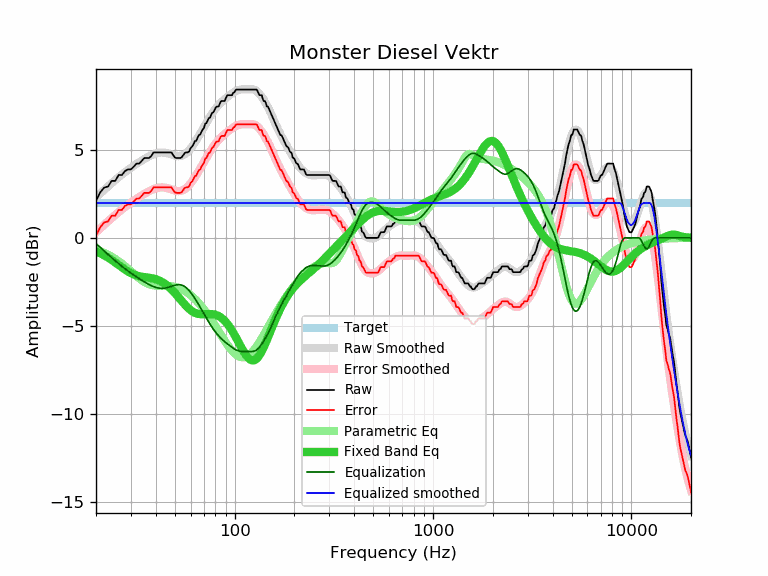

The table this chart was drawn from, first rows:
frequency, raw, error, smoothed, error_smoothed, equalization, parametric_eq, equalized_raw, equalized_smoothed, target
20, 2.11, 0.13, 2.30, 0.32, -0.32, -0.76, 1.79, 1.98, 1.98
21, 2.59, 0.61, 2.52, 0.54, -0.54, -0.87, 2.05, 1.98, 1.98
22, 2.86, 0.88, 2.73, 0.75, -0.75, -0.99, 2.11, 1.98, 1.98
23, 2.92, 0.94, 2.92, 0.94, -0.94, -1.12, 1.98, 1.98, 1.98
24, 3.24, 1.26, 3.11, 1.13, -1.13, -1.26, 2.11, 1.98, 1.98
25, 3.24, 1.26, 3.28, 1.30, -1.30, -1.40, 1.94, 1.98, 1.98
26, 3.57, 1.59, 3.45, 1.46, -1.46, -1.54, 2.11, 1.98, 1.98
27, 3.57, 1.59, 3.60, 1.62, -1.62, -1.67, 1.95, 1.98, 1.98
28, 3.80, 1.82, 3.74, 1.75, -1.75, -1.80, 2.05, 1.98, 1.98
29, 3.89, 1.91, 3.87, 1.88, -1.88, -1.91, 2.01, 1.98, 1.98
30, 3.89, 1.91, 3.99, 2.00, -2.00, -2.01, 1.89, 1.98, 1.98
31, 4.05, 2.07, 4.10, 2.12, -2.12, -2.08, 1.93, 1.98, 1.98
32, 4.22, 2.24, 4.20, 2.22, -2.22, -2.14, 2.00, 1.98, 1.98
33, 4.22, 2.24, 4.30, 2.32, -2.32, -2.18, 1.90, 1.98, 1.98
34, 4.37, 2.39, 4.39, 2.41, -2.41, -2.21, 1.96, 1.98, 1.98
35, 4.54, 2.56, 4.48, 2.50, -2.50, -2.23, 2.04, 1.98, 1.98
36, 4.54, 2.56, 4.56, 2.58, -2.58, -2.25, 1.96, 1.98, 1.98
37, 4.54, 2.56, 4.63, 2.65, -2.65, -2.26, 1.89, 1.98, 1.98
38, 4.65, 2.67, 4.70, 2.72, -2.72, -2.29, 1.93, 1.98, 1.98
39, 4.86, 2.88, 4.75, 2.77, -2.77, -2.31, 2.09, 1.98, 1.98
40, 4.86, 2.88, 4.80, 2.81, -2.81, -2.35, 2.05, 1.98, 1.98
41, 4.86, 2.88, 4.83, 2.85, -2.85, -2.39, 2.01, 1.98, 1.98
42, 4.86, 2.88, 4.85, 2.86, -2.86, -2.44, 2.00, 1.98, 1.98
43, 4.86, 2.88, 4.85, 2.87, -2.87, -2.50, 1.99, 1.98, 1.98
44, 4.86, 2.88, 4.85, 2.86, -2.86, -2.57, 2.00, 1.98, 1.98
45, 4.86, 2.88, 4.83, 2.85, -2.85, -2.65, 2.01, 1.98, 1.98
46, 4.86, 2.88, 4.80, 2.82, -2.82, -2.74, 2.04, 1.98, 1.98
47, 4.86, 2.88, 4.77, 2.79, -2.79, -2.83, 2.07, 1.98, 1.98
48, 4.86, 2.88, 4.73, 2.75, -2.75, -2.93, 2.11, 1.98, 1.98
49, 4.70, 2.72, 4.70, 2.72, -2.72, -3.03, 1.98, 1.98, 1.98
50, 4.57, 2.59, 4.67, 2.69, -2.69, -3.14, 1.88, 1.98, 1.98
51, 4.54, 2.56, 4.65, 2.67, -2.67, -3.25, 1.87, 1.98, 1.98
52, 4.54, 2.56, 4.64, 2.66, -2.66, -3.36, 1.88, 1.98, 1.98
53, 4.54, 2.56, 4.65, 2.66, -2.66, -3.47, 1.88, 1.98, 1.98
54, 4.57, 2.59, 4.67, 2.68, -2.68, -3.58, 1.89, 1.98, 1.98
55, 4.70, 2.72, 4.70, 2.72, -2.72, -3.68, 1.98, 1.98, 1.98
56, 4.82, 2.84, 4.75, 2.77, -2.77, -3.79, 2.05, 1.98, 1.98
57, 4.86, 2.88, 4.82, 2.83, -2.83, -3.88, 2.03, 1.98, 1.98
58, 4.86, 2.88, 4.89, 2.91, -2.91, -3.97, 1.95, 1.98, 1.98
59, 4.92, 2.94, 4.98, 3.00, -3.00, -4.04, 1.92, 1.98, 1.98
60, 5.11, 3.13, 5.08, 3.10, -3.10, -4.11, 2.01, 1.98, 1.98
61, 5.19, 3.21, 5.19, 3.21, -3.21, -4.17, 1.98, 1.98, 1.98
62, 5.32, 3.34, 5.30, 3.32, -3.32, -4.22, 2.00, 1.98, 1.98
63, 5.50, 3.52, 5.42, 3.44, -3.44, -4.26, 2.06, 1.98, 1.98
64, 5.51, 3.53, 5.54, 3.56, -3.56, -4.29, 1.95, 1.98, 1.98
65, 5.69, 3.71, 5.67, 3.69, -3.69, -4.31, 2.00, 1.98, 1.98
66, 5.84, 3.86, 5.79, 3.81, -3.81, -4.33, 2.03, 1.98, 1.98
67, 5.87, 3.89, 5.92, 3.94, -3.94, -4.34, 1.93, 1.98, 1.98
68, 6.03, 4.05, 6.04, 4.06, -4.06, -4.34, 1.97, 1.98, 1.98
69, 6.16, 4.18, 6.17, 4.19, -4.19, -4.34, 1.97, 1.98, 1.98
70, 6.24, 4.26, 6.29, 4.31, -4.31, -4.34, 1.93, 1.98, 1.98
71, 6.49, 4.51, 6.41, 4.43, -4.43, -4.34, 2.06, 1.98, 1.98
72, 6.52, 4.54, 6.53, 4.55, -4.55, -4.33, 1.97, 1.98, 1.98
73, 6.67, 4.69, 6.65, 4.67, -4.67, -4.33, 2.00, 1.98, 1.98
74, 6.81, 4.83, 6.76, 4.78, -4.78, -4.33, 2.03, 1.98, 1.98
75, 6.82, 4.84, 6.87, 4.89, -4.89, -4.33, 1.93, 1.98, 1.98
76, 6.97, 4.99, 6.97, 4.99, -4.99, -4.33, 1.98, 1.98, 1.98
77, 7.11, 5.13, 7.07, 5.09, -5.09, -4.33, 2.02, 1.98, 1.98
78, 7.14, 5.16, 7.16, 5.18, -5.18, -4.34, 1.96, 1.98, 1.98
79, 7.24, 5.26, 7.25, 5.27, -5.27, -4.35, 1.97, 1.98, 1.98
... 553 more rows
